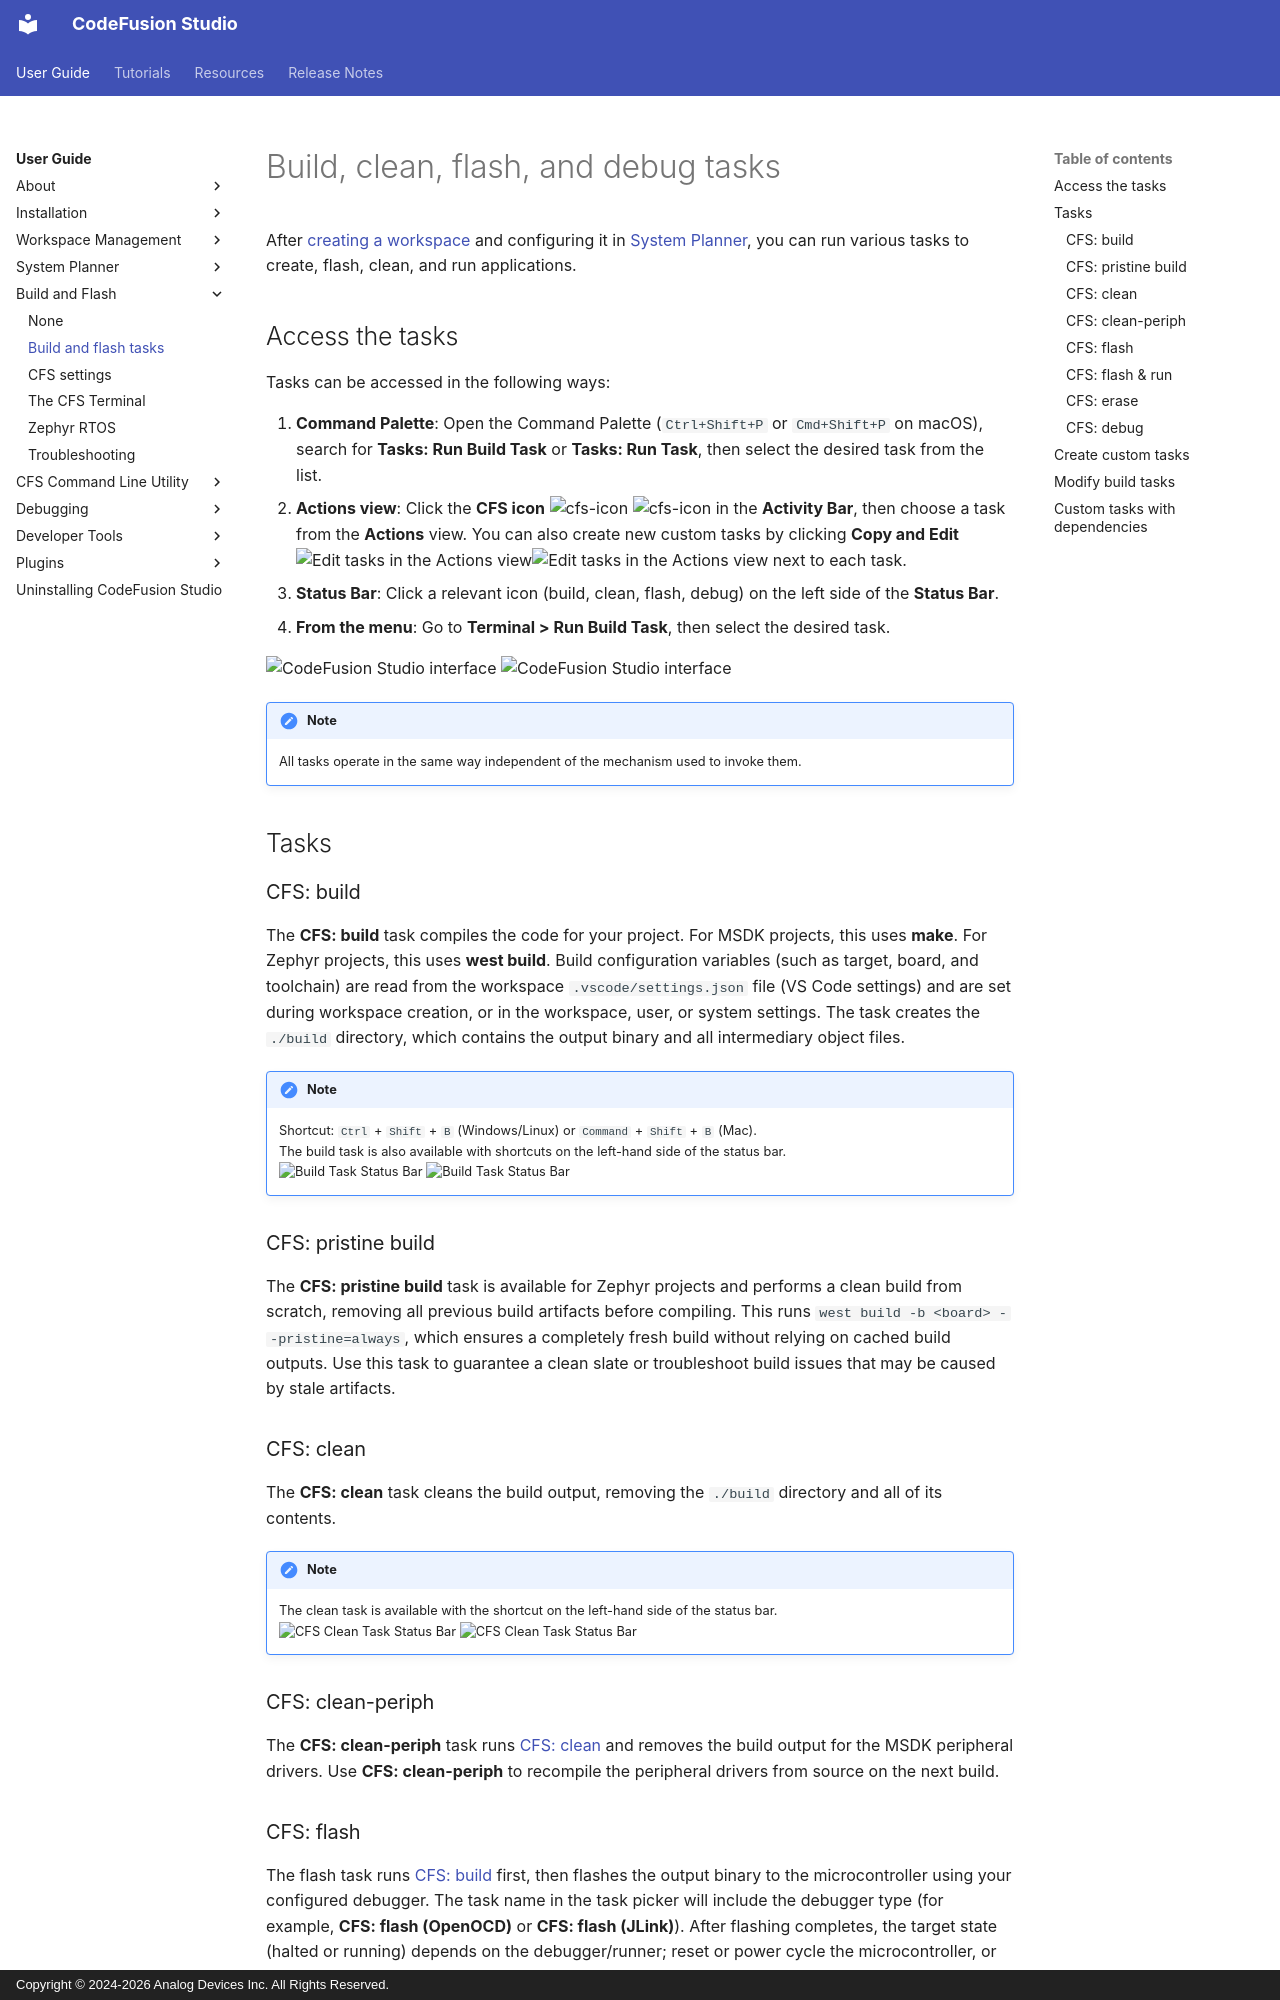

repository: analogdevicesinc/codefusion-studio · page: user-guide/build-and-flash/tasks/index.html · generator: mkdocs · copyright: Copyright © 2024-2026 Analog Devices Inc. All Rights Reserved.

---
description: Tasks available in a configured CFS workspace.
author: Analog Devices
date: 2026-09-25
---

# Build, clean, flash, and debug tasks

After [creating a workspace](../workspaces/create-new-workspace.md) and configuring it in [System Planner](../tools/index.md), you can run various tasks to create, flash, clean, and run applications.

## Access the tasks

Tasks can be accessed in the following ways:

1. **Command Palette**: Open the Command Palette (`Ctrl+Shift+P` or `Cmd+Shift+P` on macOS), search for **Tasks: Run Build Task** or **Tasks: Run Task**, then select the desired task from the list.
1. **Actions view**: Click the **CFS icon** ![cfs-icon](../about/images/cfs-icon-light.png#only-light) ![cfs-icon](../about/images/cfs-icon-dark.png#only-dark) in the **Activity Bar**, then choose a task from the **Actions** view. You can also create new custom tasks by clicking **Copy and Edit** ![Edit tasks in the Actions view](images/copy_and_edit-tasks-actions-view-dark.png#only-dark)![Edit tasks in the Actions view](images/copy_and_edit-tasks-actions-view-light.png#only-light) next to each task.
1. **Status Bar**: Click a relevant icon (build, clean, flash, debug) on the left side of the **Status Bar**.
1. **From the menu**: Go to **Terminal > Run Build Task**, then select the desired task.

![CodeFusion Studio interface](./images/access-tasks-dark.png#only-dark)
![CodeFusion Studio interface](./images/access-tasks-light.png#only-light)

!!! Note
    All tasks operate in the same way independent of the mechanism used to invoke them.

## Tasks

### CFS: build

The **CFS: build** task compiles the code for your project. For MSDK projects, this uses **make**. For Zephyr projects, this uses **west build**. Build configuration variables (such as target, board, and toolchain) are read from the workspace `.vscode/settings.json` file (VS Code settings) and are set during workspace creation, or in the workspace, user, or system settings. The task creates the `./build` directory, which contains the output binary and all intermediary object files.

!!! Note
    Shortcut: `Ctrl` + `Shift` + `B` (Windows/Linux) or `Command` + `Shift` + `B` (Mac).  
    The build task is also available with shortcuts on the left-hand side of the status bar.  
    ![Build Task Status Bar](images/status-bar-build-dark.png#only-dark)
    ![Build Task Status Bar](images/status-bar-build-light.png#only-light)

### CFS: pristine build

The **CFS: pristine build** task is available for Zephyr projects and performs a clean build from scratch, removing all previous build artifacts before compiling. This runs `west build -b <board> --pristine=always`, which ensures a completely fresh build without relying on cached build outputs. Use this task to guarantee a clean slate or troubleshoot build issues that may be caused by stale artifacts.

### CFS: clean

The **CFS: clean** task cleans the build output, removing the `./build` directory and all of its contents.

!!! Note
    The clean task is available with the shortcut on the left-hand side of the status bar.  
    ![CFS Clean Task Status Bar](images/status-bar-clean-dark.png#only-dark)
    ![CFS Clean Task Status Bar](images/status-bar-clean-light.png#only-light)

### CFS: clean-periph

The **CFS: clean-periph** task runs [CFS: clean](#cfs-clean) and removes the build output for the MSDK peripheral drivers. Use **CFS: clean-periph** to recompile the peripheral drivers from source on the next build.
